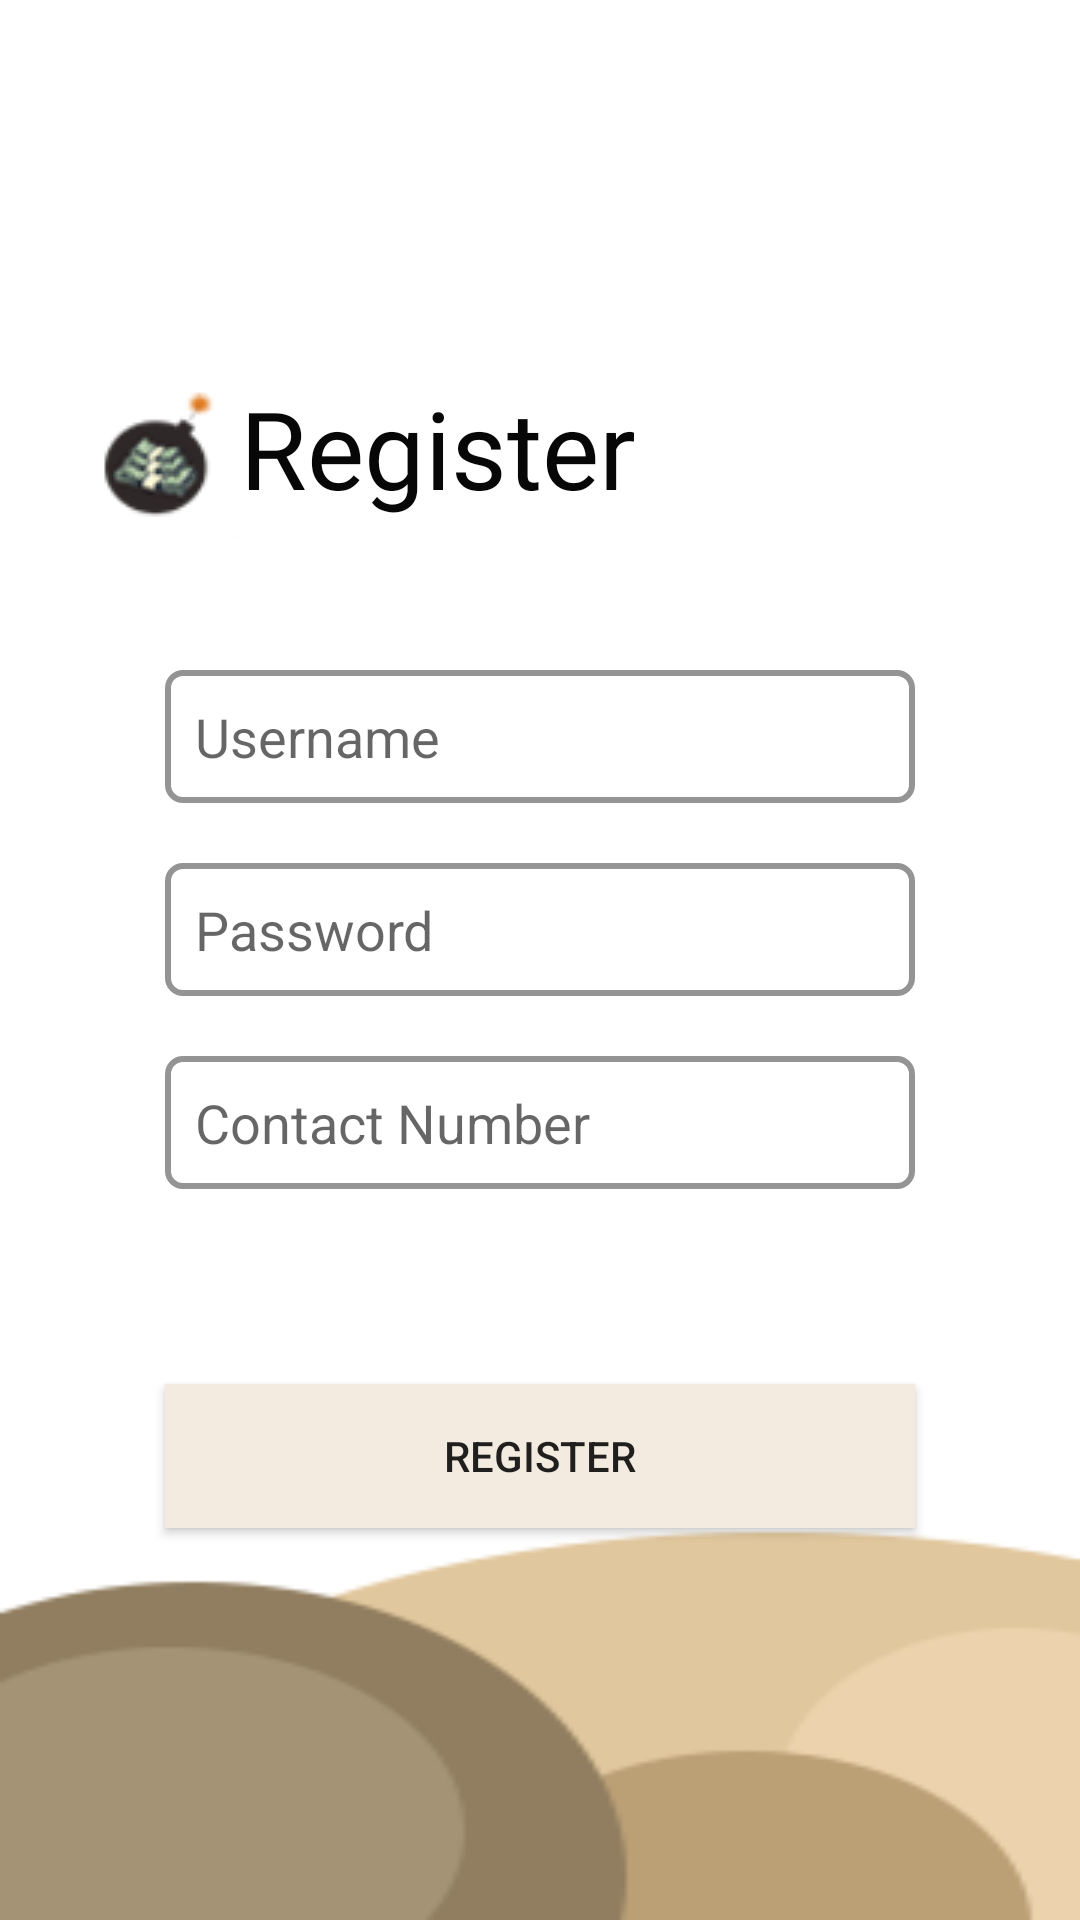

Produce the Android XML layout that renders to this screen, including the resource entries it uses.
<!-- AndroidManifest.xml: application theme AppTheme -->
<!-- res/layout/activity_register.xml -->
<?xml version="1.0" encoding="utf-8"?>
<LinearLayout xmlns:android="http://schemas.android.com/apk/res/android"
    xmlns:app="http://schemas.android.com/apk/res-auto"
    xmlns:tools="http://schemas.android.com/tools"
    android:layout_width="match_parent"
    android:layout_height="match_parent"
    android:background="@drawable/bgstart"
    tools:context=".register">



    <RelativeLayout
        android:layout_width="match_parent"
        android:layout_height="match_parent">
        <ImageView
            android:layout_width="wrap_content"
            android:layout_height="wrap_content"
            android:src="@drawable/back"
            android:onClick="back"
            android:layout_marginTop="40dp"
            android:layout_marginLeft="30dp"/>

        <ImageView
            android:layout_width="wrap_content"
            android:layout_height="wrap_content"
            android:src="@drawable/smallicon2"
            android:layout_marginTop="130dp"
            android:layout_marginLeft="30dp"/>

        <TextView
            android:id="@+id/register"
            android:layout_width="wrap_content"
            android:layout_height="wrap_content"
            android:layout_marginLeft="80dp"
            android:layout_marginTop="125dp"
            android:fontFamily="@font/montserrat"
            android:text="Register"
            android:textColor="#070707"
            android:textSize="36dp"/>

        <EditText
            android:id="@+id/etName"
            android:layout_width="250dp"
            android:layout_height="wrap_content"
            android:layout_below="@+id/register"
            android:background="@drawable/edittextbackground"
            android:layout_centerHorizontal="true"
            android:layout_marginTop="50dp"
            android:hint="Username"
            android:textColor="#000C0B0B" />

        <EditText
            android:id="@+id/etPass"
            android:layout_below="@+id/etName"
            android:layout_marginTop="20dp"
            android:background="@drawable/edittextbackground"
            android:layout_width="250dp"
            android:layout_height="wrap_content"
            android:hint="Password"
            android:inputType="textPassword"
            android:layout_centerHorizontal="true"/>

        <EditText
            android:id="@+id/etNum"
            android:layout_below="@+id/etPass"
            android:layout_marginTop="20dp"
            android:layout_width="250dp"
            android:background="@drawable/edittextbackground"
            android:layout_height="wrap_content"
            android:inputType="phone"
            android:hint="Contact Number"
            android:layout_centerHorizontal="true"/>

        <Button
            android:id="@+id/btnRegister"
            android:layout_width="250dp"
            android:layout_height="wrap_content"
            android:layout_below="@+id/etNum"
            android:layout_centerHorizontal="true"
            android:layout_marginTop="65dp"
            android:background="#F3EBDF"
            android:text="REGISTER" />



    </RelativeLayout>
</LinearLayout>
<!-- resources referenced by this layout -->
<resources>
  <!-- drawable bgstart: png bitmap (drawable, 5056 bytes) -->
  <!-- drawable edittextbackground (drawable) -->
  <?xml version="1.0" encoding="utf-8"?>
  <selector xmlns:android="http://schemas.android.com/apk/res/android"
      android:layout_height="wrap_content"
      android:layout_width="wrap_content">
      <item>
          <shape android:shape="rectangle">
              <solid android:color="#ffffff"/>
              <corners android:radius="5dp" />
              <padding android:left="10dp"/>
              <padding android:right="10dp"/>
              <padding android:top="10dp"/>
              <padding android:bottom="10dp"/>
              <stroke
                  android:width="2dp"
                  android:color="#949494"
                  />
          </shape>
      </item>
  </selector>
  <!-- drawable smallicon2: png bitmap (drawable, 4651 bytes) -->
  <style name="AppTheme" parent="Theme.AppCompat.Light.DarkActionBar">
          
          <item name="colorPrimary">@color/colorPrimary</item>
          <item name="colorPrimaryDark">@color/colorPrimaryDark</item>
          <item name="colorAccent">@color/colorAccent</item>
  
      </style>
  <!-- not gathered from this repository: default colours our renderer supplied (Android Studio template values) -->
  <color name="colorPrimary">#FF6200EE</color>
  <color name="colorPrimaryDark">#FF3700B3</color>
  <color name="colorAccent">#FF03DAC5</color>
</resources>
